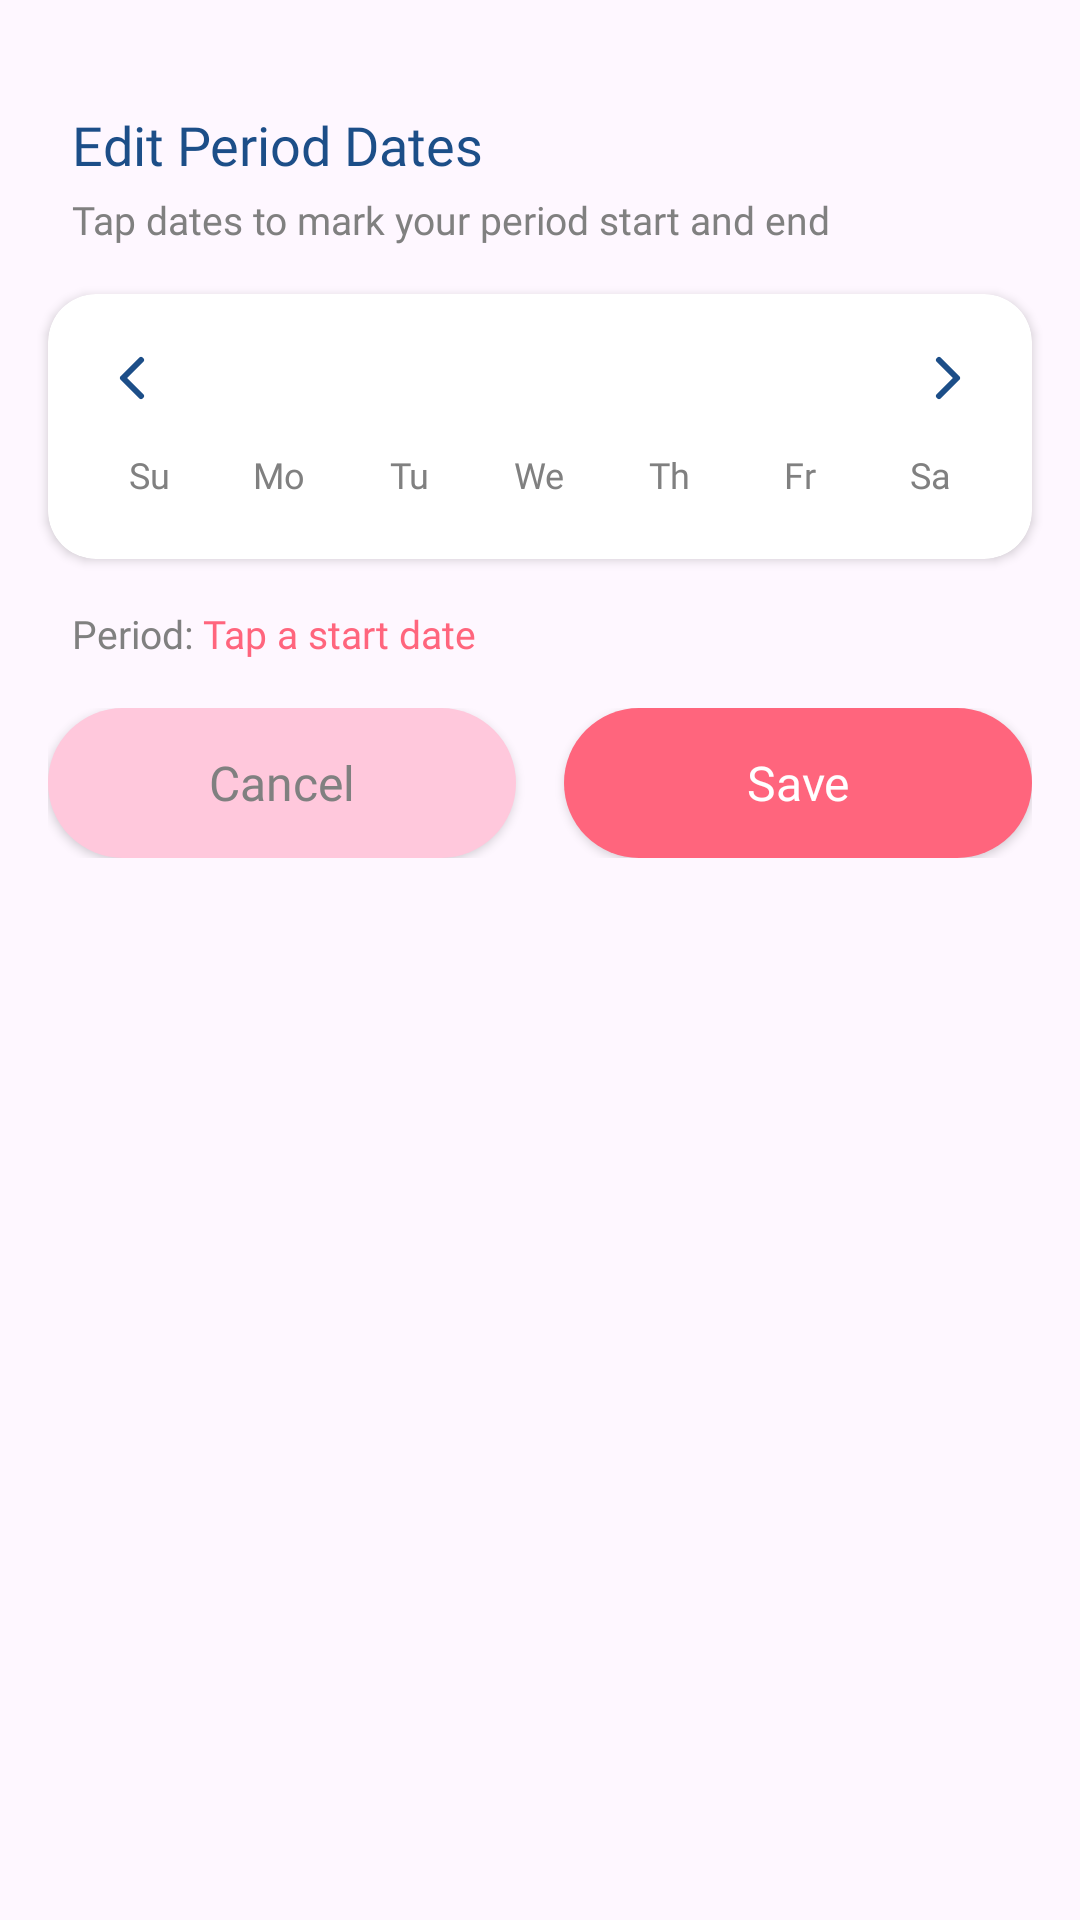

Reconstruct the res/layout file that produces this screen, plus the resources it refers to.
<!-- AndroidManifest.xml: application theme Theme.Tsuki -->
<!-- res/layout/dialog_edit_period.xml -->
<?xml version="1.0" encoding="utf-8"?>
<LinearLayout xmlns:android="http://schemas.android.com/apk/res/android"
    xmlns:app="http://schemas.android.com/apk/res-auto"
    android:layout_width="match_parent"
    android:layout_height="wrap_content"
    android:background="@drawable/bg_bottom_sheet"
    android:orientation="vertical"
    android:paddingBottom="32dp">

    
    <View
        android:layout_width="40dp"
        android:layout_height="4dp"
        android:layout_gravity="center_horizontal"
        android:layout_marginTop="12dp"
        android:background="@drawable/bg_drag_handle" />

    
    <TextView
        android:layout_width="wrap_content"
        android:layout_height="wrap_content"
        android:layout_marginStart="24dp"
        android:layout_marginTop="20dp"
        android:fontFamily="@font/lato_bold"
        android:text="Edit Period Dates"
        android:textColor="@color/navy"
        android:textSize="18sp" />

    <TextView
        android:layout_width="wrap_content"
        android:layout_height="wrap_content"
        android:layout_marginStart="24dp"
        android:layout_marginTop="4dp"
        android:fontFamily="@font/lato"
        android:text="Tap dates to mark your period start and end"
        android:textColor="@color/gray"
        android:textSize="13sp" />

    
    <androidx.cardview.widget.CardView
        android:layout_width="match_parent"
        android:layout_height="wrap_content"
        android:layout_marginStart="16dp"
        android:layout_marginEnd="16dp"
        android:layout_marginTop="16dp"
        app:cardBackgroundColor="@color/white"
        app:cardCornerRadius="16dp"
        app:cardElevation="2dp">

        <LinearLayout
            android:layout_width="match_parent"
            android:layout_height="wrap_content"
            android:orientation="vertical"
            android:padding="12dp">

            
            <LinearLayout
                android:layout_width="match_parent"
                android:layout_height="wrap_content"
                android:gravity="center_vertical"
                android:orientation="horizontal">

                <ImageButton
                    android:id="@+id/btnDialogPrevMonth"
                    android:layout_width="32dp"
                    android:layout_height="32dp"
                    android:background="@android:color/transparent"
                    android:contentDescription="Previous"
                    android:src="@drawable/ic_back" />

                <TextView
                    android:id="@+id/tvDialogMonthYear"
                    android:layout_width="0dp"
                    android:layout_height="wrap_content"
                    android:layout_weight="1"
                    android:fontFamily="@font/lato_bold"
                    android:gravity="center"
                    android:textColor="@color/navy"
                    android:textSize="15sp" />

                <ImageButton
                    android:id="@+id/btnDialogNextMonth"
                    android:layout_width="32dp"
                    android:layout_height="32dp"
                    android:background="@android:color/transparent"
                    android:contentDescription="Next"
                    android:rotation="180"
                    android:src="@drawable/ic_back" />

            </LinearLayout>

            
            <LinearLayout
                android:layout_width="match_parent"
                android:layout_height="wrap_content"
                android:layout_marginTop="8dp"
                android:orientation="horizontal">

                <TextView style="@style/DayHeader" android:text="Su" />
                <TextView style="@style/DayHeader" android:text="Mo" />
                <TextView style="@style/DayHeader" android:text="Tu" />
                <TextView style="@style/DayHeader" android:text="We" />
                <TextView style="@style/DayHeader" android:text="Th" />
                <TextView style="@style/DayHeader" android:text="Fr" />
                <TextView style="@style/DayHeader" android:text="Sa" />

            </LinearLayout>

            
            <androidx.recyclerview.widget.RecyclerView
                android:id="@+id/rvDialogCalendar"
                android:layout_width="match_parent"
                android:layout_height="wrap_content"
                android:layout_marginTop="4dp"
                android:nestedScrollingEnabled="false"
                android:overScrollMode="never" />

        </LinearLayout>

    </androidx.cardview.widget.CardView>

    
    <LinearLayout
        android:layout_width="match_parent"
        android:layout_height="wrap_content"
        android:layout_marginStart="24dp"
        android:layout_marginEnd="24dp"
        android:layout_marginTop="16dp"
        android:gravity="center_vertical"
        android:orientation="horizontal">

        <TextView
            android:layout_width="wrap_content"
            android:layout_height="wrap_content"
            android:fontFamily="@font/lato"
            android:text="Period: "
            android:textColor="@color/gray"
            android:textSize="13sp" />

        <TextView
            android:id="@+id/tvSelectedRange"
            android:layout_width="wrap_content"
            android:layout_height="wrap_content"
            android:fontFamily="@font/lato_bold"
            android:text="Tap a start date"
            android:textColor="@color/primary_pink"
            android:textSize="13sp" />

    </LinearLayout>

    
    <LinearLayout
        android:layout_width="match_parent"
        android:layout_height="wrap_content"
        android:layout_marginStart="16dp"
        android:layout_marginEnd="16dp"
        android:layout_marginTop="16dp"
        android:orientation="horizontal">

        <androidx.appcompat.widget.AppCompatButton
            android:id="@+id/btnDialogCancel"
            android:layout_width="0dp"
            android:layout_height="@dimen/button_height"
            android:layout_marginEnd="8dp"
            android:layout_weight="1"
            android:background="@drawable/bg_signup_button_disabled"
            android:fontFamily="@font/lato_bold"
            android:text="Cancel"
            android:textAllCaps="false"
            android:textColor="@color/gray"
            android:textSize="@dimen/text_button" />

        <androidx.appcompat.widget.AppCompatButton
            android:id="@+id/btnDialogSave"
            android:layout_width="0dp"
            android:layout_height="@dimen/button_height"
            android:layout_marginStart="8dp"
            android:layout_weight="1"
            android:background="@drawable/bg_signup_button"
            android:fontFamily="@font/lato_bold"
            android:text="Save"
            android:textAllCaps="false"
            android:textColor="@color/white"
            android:textSize="@dimen/text_button" />

    </LinearLayout>

</LinearLayout>
<!-- resources referenced by this layout -->
<resources>
  <color name="gray">#808080</color>
  <color name="navy">#1C4E88</color>
  <color name="primary_pink">#FF657D</color>
  <color name="white">#FFFFFFFF</color>
  <dimen name="button_height">50dp</dimen>
  <dimen name="text_button">16sp</dimen>
  <!-- drawable bg_signup_button (drawable) -->
  <?xml version="1.0" encoding="utf-8"?>
  <shape xmlns:android="http://schemas.android.com/apk/res/android"
      android:shape="rectangle">
      <solid android:color="#FF657D"/>
      <corners android:radius="50dp"/>
  </shape>
  <!-- drawable bg_signup_button_disabled (drawable) -->
  <?xml version="1.0" encoding="utf-8"?>
  <shape xmlns:android="http://schemas.android.com/apk/res/android"
      android:shape="rectangle">
      <solid android:color="#FFC8DC"/>
      <corners android:radius="50dp"/>
  </shape>
  <!-- drawable ic_back (drawable) -->
  <?xml version="1.0" encoding="utf-8"?>
  <vector xmlns:android="http://schemas.android.com/apk/res/android"
      android:width="24dp"
      android:height="24dp"
      android:viewportWidth="24"
      android:viewportHeight="24">
      <path
          android:fillColor="@android:color/transparent"
          android:pathData="M15,18l-6,-6 6,-6"
          android:strokeColor="#1C4E88"
          android:strokeWidth="2"
          android:strokeLineCap="round"
          android:strokeLineJoin="round"/>
  </vector>
  <style name="DayHeader">
          <item name="android:layout_width">0dp</item>
          <item name="android:layout_height">wrap_content</item>
          <item name="android:layout_weight">1</item>
          <item name="android:fontFamily">@font/lato</item>
          <item name="android:gravity">center</item>
          <item name="android:textColor">@color/gray</item>
          <item name="android:textSize">12sp</item>
          <item name="android:paddingBottom">4dp</item>
      </style>
  <style name="Theme.Tsuki" parent="Base.Theme.Tsuki">
          
          <item name="colorSecondaryContainer">@android:color/transparent</item>
          <item name="colorOnSecondaryContainer">@color/gray</item>
      </style>
  <style name="Base.Theme.Tsuki" parent="Theme.Material3.DayNight.NoActionBar">
          
          
      </style>
</resources>
